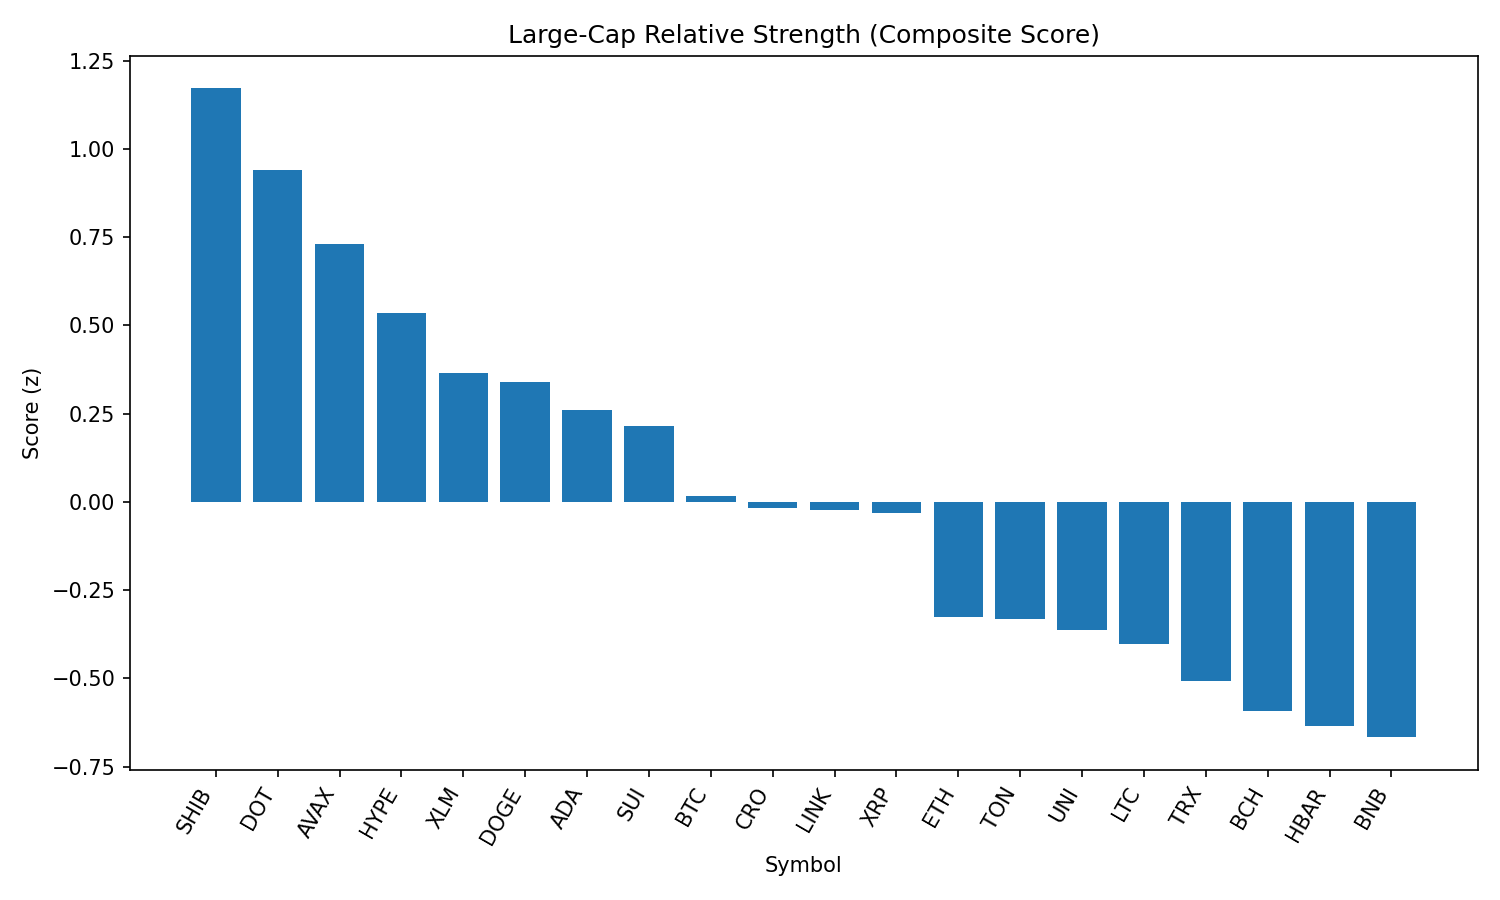

Values plotted in this chart, from the file beside it:
rank, name, symbol, price, pct_1h, pct_24h, pct_7d, pct_1h_vs_btc, pct_24h_vs_btc, pct_7d_vs_btc, market_cap_rank, market_cap, volume_usd, score
1, Shiba Inu, SHIB, 1.257e-05, 1.691, 0.9876, 0.869, 1.477, 0.2219, 2.435, 30, 7407836298, 205414294, 1.171
2, Polkadot, DOT, 3.86, 1.58, 0.6584, -1.743, 1.366, -0.1073, -0.177, 34, 5882978053, 280669375, 0.9411
3, Avalanche, AVAX, 24.26, 1.339, 0.5308, -0.3001, 1.125, -0.2349, 1.266, 22, 10245943348, 456692095, 0.7312
4, Hyperliquid, HYPE, 45.38, 0.5323, 1.637, 0.3974, 0.3183, 0.8714, 1.963, 17, 12287438593, 282952896, 0.5354
5, Stellar, XLM, 0.3623, 0.9924, 0.4648, -7.747, 0.7783, -0.301, -6.181, 20, 11370495255, 267517799, 0.3655
6, Dogecoin, DOGE, 0.2186, 0.9975, 0.1688, -1.171, 0.7835, -0.5969, 0.3945, 9, 32942512626, 1805665621, 0.34
7, Cardano, ADA, 0.8398, 0.3566, 1.361, -3.784, 0.1426, 0.5948, -2.219, 11, 30654637761, 1486317421, 0.2613
8, Sui, SUI, 3.33, 0.9435, 0.04623, -4.573, 0.7295, -0.7195, -3.007, 19, 11885756193, 876759438, 0.2151
9, Bitcoin, BTC, 109727, 0.214, 0.7657, -1.566, 0.0, 0.0, 0.0, 1, 2184169338797, 35160767143, 0.01725
10, Cronos, CRO, 0.2826, 1.078, -3.511, 81.14, 0.864, -4.277, 82.71, 24, 9501194388, 275640336, -0.01635
11, Chainlink, LINK, 23.76, 0.7892, -0.2856, -4.868, 0.5751, -1.051, -3.302, 13, 16112551736, 1246261715, -0.02213
12, XRP, XRP, 2.82, 0.8818, -0.566, -4.139, 0.6678, -1.332, -2.573, 4, 167954687373, 6098719897, -0.03241
13, Ethereum, ETH, 4477, 0.09077, 0.109, -2.49, -0.1233, -0.6567, -0.9238, 2, 540443431199, 25764057694, -0.3251
14, Toncoin, TON, 3.16, -0.1228, 0.6535, -1.662, -0.3368, -0.1122, -0.09658, 28, 8109629012, 131762836, -0.3318
15, Uniswap, UNI, 9.78, 0.6818, -0.9915, -5.222, 0.4677, -1.757, -3.656, 35, 5877253630, 293100330, -0.3634
16, Litecoin, LTC, 111, 0.4019, -0.6315, -1.63, 0.1878, -1.397, -0.0645, 27, 8460444451, 421037666, -0.4023
17, TRON, TRX, 0.3412, 0.1263, -0.2999, -3.458, -0.08772, -1.066, -1.893, 10, 32291848265, 672680389, -0.5081
18, Bitcoin Cash, BCH, 548, 0.159, -0.6035, -3.33, -0.05509, -1.369, -1.764, 21, 10920075336, 186356316, -0.5932
19, Hedera, HBAR, 0.2228, 0.6809, -1.693, -6.797, 0.4668, -2.459, -5.231, 25, 9445446902, 253478560, -0.6347
20, BNB, BNB, 861.3, -0.3187, 0.0746, -0.1103, -0.5327, -0.6911, 1.455, 5, 119895363930, 1199995444, -0.6667
21, Solana, SOL, 202.9, 0.08815, -1.061, 1.28, -0.1259, -1.827, 2.845, 6, 109912091826, 6622566582, -0.7419
